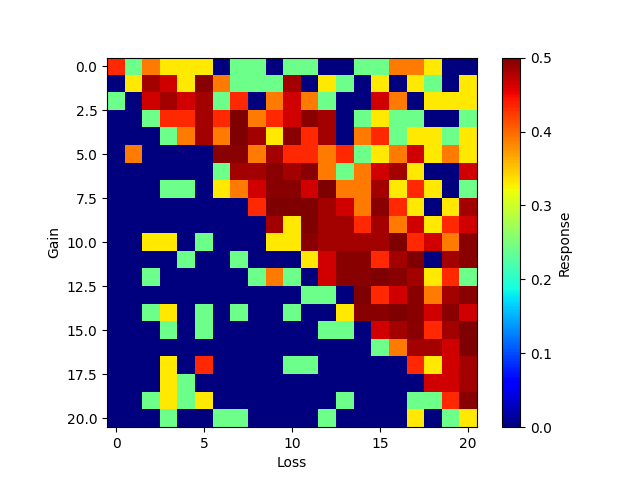

The table this chart was drawn from, first rows:
0, 1, 2, 3, 4, 5, 6, 7, 8, 9, 10, 11, 12, 13, 14, 15, 16, 17, 18, 19, 20
0.433, 0.2421, 0.3903, 0.3307, 0.3307, 0.3307, 0.0, 0.2421, 0.2421, 0.0, 0.2421, 0.2421, 0.0, 0.0, 0.2421, 0.2421, 0.3903, 0.3903, 0.3307, 0.0, 0.0
0.0, 0.3307, 0.4841, 0.4635, 0.3307, 0.4961, 0.3903, 0.2421, 0.2421, 0.2421, 0.4841, 0.0, 0.3307, 0.2421, 0.0, 0.3307, 0.0, 0.3307, 0.2421, 0.0, 0.3307
0.2421, 0.0, 0.4635, 0.4841, 0.4635, 0.4841, 0.2421, 0.433, 0.0, 0.3903, 0.4635, 0.3903, 0.2421, 0.0, 0.0, 0.4635, 0.3903, 0.0, 0.3307, 0.3307, 0.3307
0.0, 0.0, 0.2421, 0.433, 0.433, 0.4841, 0.433, 0.5, 0.3903, 0.433, 0.4635, 0.4961, 0.4841, 0.0, 0.2421, 0.3307, 0.2421, 0.2421, 0.0, 0.0, 0.2421
0.0, 0.0, 0.0, 0.2421, 0.3903, 0.4841, 0.3903, 0.5, 0.4841, 0.3307, 0.4961, 0.433, 0.4841, 0.0, 0.3903, 0.433, 0.2421, 0.3307, 0.3307, 0.2421, 0.3307
0.0, 0.3903, 0.0, 0.0, 0.0, 0.0, 0.4961, 0.4961, 0.3903, 0.4841, 0.433, 0.433, 0.3903, 0.433, 0.2421, 0.3307, 0.3903, 0.4635, 0.3307, 0.3903, 0.3307
0.0, 0.0, 0.0, 0.0, 0.0, 0.0, 0.2421, 0.4841, 0.4841, 0.4961, 0.4841, 0.4961, 0.3903, 0.2421, 0.3903, 0.4635, 0.4841, 0.3307, 0.0, 0.0, 0.4635
0.0, 0.0, 0.0, 0.2421, 0.2421, 0.0, 0.3307, 0.3903, 0.4635, 0.4961, 0.4961, 0.4635, 0.5, 0.3903, 0.3903, 0.4841, 0.3307, 0.433, 0.3307, 0.0, 0.2421
0.0, 0.0, 0.0, 0.0, 0.0, 0.0, 0.0, 0.0, 0.433, 0.5, 0.5, 0.5, 0.4841, 0.4635, 0.3903, 0.4961, 0.433, 0.3307, 0.0, 0.3307, 0.4841
0.0, 0.0, 0.0, 0.0, 0.0, 0.0, 0.0, 0.0, 0.0, 0.4841, 0.3307, 0.5, 0.4841, 0.4841, 0.433, 0.4841, 0.3903, 0.4635, 0.3307, 0.433, 0.4635
0.0, 0.0, 0.3307, 0.3307, 0.0, 0.2421, 0.0, 0.0, 0.0, 0.3307, 0.3307, 0.4961, 0.4841, 0.4841, 0.4841, 0.4841, 0.5, 0.433, 0.4635, 0.3903, 0.4961
0.0, 0.0, 0.0, 0.0, 0.2421, 0.0, 0.0, 0.2421, 0.0, 0.0, 0.0, 0.3307, 0.4635, 0.4961, 0.4961, 0.433, 0.4841, 0.5, 0.0, 0.4841, 0.4961
0.0, 0.0, 0.2421, 0.0, 0.0, 0.0, 0.0, 0.0, 0.2421, 0.3903, 0.2421, 0.0, 0.4635, 0.4961, 0.4961, 0.5, 0.4961, 0.4841, 0.3307, 0.433, 0.2421
0.0, 0.0, 0.0, 0.0, 0.0, 0.0, 0.0, 0.0, 0.0, 0.0, 0.0, 0.2421, 0.2421, 0.0, 0.5, 0.433, 0.4635, 0.4961, 0.3903, 0.4841, 0.4961
0.0, 0.0, 0.2421, 0.3307, 0.0, 0.2421, 0.0, 0.2421, 0.0, 0.0, 0.2421, 0.0, 0.0, 0.3307, 0.4961, 0.4961, 0.5, 0.4961, 0.4635, 0.4961, 0.4635
0.0, 0.0, 0.0, 0.2421, 0.0, 0.2421, 0.0, 0.0, 0.0, 0.0, 0.0, 0.0, 0.2421, 0.2421, 0.0, 0.4635, 0.4841, 0.4961, 0.433, 0.4841, 0.5
0.0, 0.0, 0.0, 0.0, 0.0, 0.0, 0.0, 0.0, 0.0, 0.0, 0.0, 0.0, 0.0, 0.0, 0.0, 0.2421, 0.3903, 0.4841, 0.4841, 0.4635, 0.5
0.0, 0.0, 0.0, 0.3307, 0.0, 0.433, 0.0, 0.0, 0.0, 0.0, 0.2421, 0.2421, 0.0, 0.0, 0.0, 0.0, 0.0, 0.433, 0.3307, 0.4635, 0.4841
0.0, 0.0, 0.0, 0.3307, 0.2421, 0.0, 0.0, 0.0, 0.0, 0.0, 0.0, 0.0, 0.0, 0.0, 0.0, 0.0, 0.0, 0.0, 0.4635, 0.4635, 0.4841
0.0, 0.0, 0.2421, 0.3307, 0.2421, 0.3307, 0.0, 0.0, 0.0, 0.0, 0.0, 0.0, 0.0, 0.2421, 0.0, 0.0, 0.0, 0.2421, 0.2421, 0.433, 0.4961
0.0, 0.0, 0.0, 0.2421, 0.0, 0.0, 0.2421, 0.2421, 0.0, 0.0, 0.0, 0.0, 0.2421, 0.0, 0.0, 0.0, 0.0, 0.3307, 0.0, 0.2421, 0.3307
